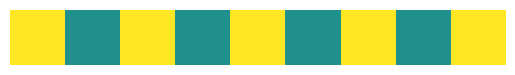

Python code for this plot:
import numpy as np
import math
import matplotlib.pyplot as plt
import time

#dit is de standaard code waarvan alle CA's afgeleid zullen zijn.
class cellulair_automaton():
    def __init__(self,dimensions,startgrid,randvoorwaarden,burenlijst,toestanden,regelcode):
        
        #de randvoorwaarden codatie is: -1 voor cirkeltje en 0123... enz zijn voor de hele rand die toestand
        #save all relevant variables
        self.dimensions = dimensions
        self.gridlength = len(startgrid)
        self.grid = startgrid
        self.randvoorwaarden = randvoorwaarden
        self.burenlijst = burenlijst
        self.regelcode = regelcode
        self.toestanden = toestanden
   
    def evolueer(self, iterations=1):
        d = self.dimensions
        n = self.gridlength
        for i in range(iterations):
            nieuwe_grid = -2 * np.ones(shape=[n] * d)
            grid_met_index = np.nditer(self.grid, flags=["multi_index"])
            for x in grid_met_index:
                nieuwe_grid[grid_met_index.multi_index] = self.evolueer_cel(list(grid_met_index.multi_index))

            #update
            self.grid = nieuwe_grid
    
    def evolueer_cel(self, coords):
        mycell = int(self.grid[tuple(coords)])
        buurtoestanden = self.buurtoestanden_en_randvoorwaarden(coords)
        return self.regels_toepassen(buurtoestanden, mycell)
    
    def buurtoestanden_en_randvoorwaarden(self, coords):
        #hier bepalen wat de toetstanden van onze buren zijn
        #de randvoorwaarden codatie is: -1 voor cirkeltje en 0123... enz zijn voor de hele rand die toestand 
        buurtoestanden = []
        for buurcoords in self.burenlijst:
            #special case ranvoorwaarden == cirkeltje
            if self.randvoorwaarden == -1:
                #oke de tactiek is om uit te rekenen waar je cirkello.vakje is 
                cirkelcoords = [0]*self.dimensions
                for i in range(len(buurcoords)):
                    cirkelcoords[i] = (coords[i]+buurcoords[i])%self.gridlength
                buurtoestanden.append(int(self.grid[tuple(np.array(cirkelcoords))]))
            #end specialcase    
            #normalcase    
            else:
                #reset randvoorwaarde
                isoutofrange = False
                #we checken eerst of dit wel binnen het grid valt
                for i in range(len(buurcoords)):
                    #we doen het voor elke individuele coordinaat
                    if (buurcoords[i]+coords[i]) >= self.gridlength or (buurcoords[i]+coords[i])<= -1:
                        #dit betekent dat de ranvoorwaarden in werking gaan
                        isoutofrange = True
                        for toestand in self.toestanden:
                            if self.randvoorwaarden == toestand:
                                buurtoestanden.append(toestand)
                                break
                # nu de verandering doorvoeren als we binnen de perken waren
                if not isoutofrange:
                    buurtoestanden.append(int(self.grid[tuple(np.array(buurcoords) + np.array(coords))]))
            #end normalcase
        #end for loop
        return buurtoestanden

    def regels_toepassen(self,buurtoestanden,mycell):
        #deze bestaat om overschreven te worden.
        return 1
    
    def visualiseer(self):
        if self.dimensions == 1:
            
            visual_grid = np.reshape(self.grid, (1,self.gridlength))
            
            plt.axis('off')
            scale = plt.Normalize(-1,1,False)
            plt.imshow(visual_grid, norm=scale)
            plt.show()
        elif self.dimensions == 2:
            plt.axis('off')
            scale = plt.Normalize(-1,1,False)
            plt.imshow(self.grid, norm=scale)
            plt.show()
            
        else:
            print(self.grid)

        
    def evolueer_en_visualiseer(self, iterations=1,timeperframe=0.5, showinbetween=True, showevery=1):
        self.visualiseer()
        
        for i in range(iterations):
            
            self.evolueer()
            time.sleep(timeperframe)
            if showinbetween and i%showevery == 0:
                self.visualiseer()
            

# ------------------------------------------------------------------------------
class symmetrische_CA(cellulair_automaton):
            
    def regels_toepassen(self, buurtoestanden, mycell):
        hoeveelvandezetoestand = []
        for toestand in self.toestanden:
            hoeveelvandezetoestand.append(0)
        
        for buur_t in buurtoestanden:
            for t in self.toestanden:
                if buur_t == t:
                    hoeveelvandezetoestand[t]+= 1
        #codering 
        hoeveelvandezetoestand.pop(0)
        codepos = tuple(hoeveelvandezetoestand + [mycell])
        return int(self.regelcode[codepos])
        
#------------------------------------------------------------------------------

class symm_2d_CA(symmetrische_CA):
    def __init__(self,startgrid,randvoorwaarden,burenlijst,toestanden,regelcode):
        dimensions = 2
        super(symm_2d_CA,self).__init__(dimensions, startgrid, randvoorwaarden, burenlijst, toestanden, regelcode)
    
    def visualiseer(self):
        plt.axis('off')
        scale = plt.Normalize(-1,1,False)
                              
        # plt.axis('tight')
        # plt.axis('image')
        plt.imshow(self.grid, norm=scale)
        plt.show()
        
#------------------------------------------------------------------------------
class game_of_life(symm_2d_CA):
    def __init__(self,startgrid,randvoorwaarden):
        burenlijst = [[1,1],[1,0],[1,-1],[0,-1],[-1,-1],[-1,0],[-1,1],[0,1]]
        toestanden = [0,1]
        regelcode = np.array([[0,0],[0,0],[0,1],[1,1],[0,0],[0,0],[0,0],[0,0],[0,0]])
        super(game_of_life,self).__init__(startgrid, randvoorwaarden, burenlijst, toestanden, regelcode)

#------------------------------------------------------------------------------

class symm_1d_CA(symmetrische_CA):
    def __init__(self,startgrid,randvoorwaarden, burenlijst, toestanden, regelcode):
        dimensions = 1
        super(symm_2d_CA,self).__init__(dimensions, startgrid, randvoorwaarden, burenlijst, toestanden, regelcode)
    
    def visualiseer(self):
        pass



#------------------------------------------------------------------------------

class onsymmetrische_CA(cellulair_automaton):
    
    def regels_toepassen(self, buurtoestanden, mycell):
        totaletoestand = 0
        for i in range(len(buurtoestanden)):
            totaletoestand += buurtoestanden[i]*(len(self.toestanden))**i
        return self.regelcode[totaletoestand]

#------------------------------------------------------------------------------            

class onsym_1d_CA(onsymmetrische_CA):
    def __init__(self, startgrid, randvoorwaarden, burenlijst, toestanden, regelcode):
        dimensions = 1
        super(onsymmetrische_CA,self).__init__(dimensions, startgrid, randvoorwaarden, burenlijst, toestanden, regelcode)
        
    
    
#------------------------------------------------------------------------------

class regel30(onsym_1d_CA):
    def __init__(self,startgrid,randvoorwaarden):
        burenlijst = [[1],[0],[-1]]
        toestanden = [0,1]
        regelcode = [0,1,1,1,1,0,0,0]
        super(regel30,self).__init__(startgrid, randvoorwaarden, burenlijst, toestanden, regelcode)
        
#------------------------------------------------------------------------------
glider = np.array([[0,1,0,0,0,0,0,0,0,0],
                 [0,0,1,0,0,0,0,0,0,0],
                 [1,1,1,0,0,0,0,0,0,0],
                 [0,0,0,0,0,0,0,0,0,0],
                 [0,0,0,0,0,0,0,0,0,0],
                 [0,0,0,0,0,0,0,0,0,0],
                 [0,0,0,0,0,0,0,0,0,0],
                 [0,0,0,0,0,0,0,0,0,0],
                 [0,0,0,0,0,0,0,0,0,0],
                 [0,0,0,0,0,0,0,0,0,0],
                 ])
loafer = np.array([[0,0,0,0,0,0,0,0,0,0,0,0,0,0,0,0,0,0,0,0],
                   [0,0,0,0,0,0,0,0,0,0,0,0,0,0,0,0,0,0,0,0],
                   [0,0,0,0,0,0,0,0,0,0,0,0,0,0,0,0,0,0,0,0],
                   [0,0,0,0,0,0,0,0,0,0,0,0,0,0,0,0,0,0,0,0],
                   [0,0,0,0,0,0,0,0,0,0,0,0,0,0,0,0,0,0,0,0],
                   [0,0,0,0,0,0,0,0,0,0,0,0,0,0,0,0,0,0,0,0],
                   [0,0,0,0,0,0,0,0,0,0,0,0,0,0,0,0,0,0,0,0],
                   [0,0,0,0,0,0,0,0,0,0,1,1,0,1,0,0,0,0,0,0],
                   [0,0,0,0,0,0,0,0,0,0,1,1,1,1,1,0,0,0,0,0],
                   [0,0,0,0,0,0,0,0,0,1,0,0,0,0,0,1,1,0,0,0],
                   [0,0,0,0,0,0,0,0,0,0,1,1,1,1,1,1,1,0,0,0],
                   [0,0,0,0,0,0,0,0,0,0,0,1,1,1,0,0,0,0,0,0],
                   [0,0,0,0,0,0,0,0,0,0,0,0,0,0,0,0,1,1,1,0],
                   [0,0,0,0,0,0,0,0,0,0,0,0,0,0,0,0,0,1,1,0],
                   [0,0,0,0,0,0,0,0,0,0,0,0,0,0,1,1,0,1,0,0],
                   [0,0,0,0,0,0,0,0,0,0,0,0,0,0,1,0,0,1,0,0],
                   [0,0,0,0,0,0,0,0,0,0,0,0,0,0,0,1,1,0,0,0],
                   [0,0,0,0,0,0,0,0,0,0,0,0,0,0,0,0,0,0,0,0],
                   [0,0,0,0,0,0,0,0,0,0,0,0,0,0,0,0,0,0,0,0],
                   [0,0,0,0,0,0,0,0,0,0,0,0,0,0,0,0,0,0,0,0],
                   ])
a = game_of_life(glider,-1)
b = game_of_life(loafer, -1)
c = onsym_1d_CA(np.array([0,0,0,0,1,0,0,0,0]),-1,[[1],[0],[-1]],[0,1],[0,1,1,1,1,0,0,0])
d = onsym_1d_CA(np.array([0,0,0,0,1,0,0,0,0]),-1,[[1],[0],[-1]],[0,1],[0,0,0,0,1,0,0,0])
e = onsym_1d_CA(np.array([1,0,1,0,1,0,1,0,1]),0,[[1],[0],[-1]],[0,1],[0,1,0,0,1,1,0,0])
e.evolueer_en_visualiseer(30)





























# class regel_30(cellulair_automata):
#     def __init__(self, startgrid):
#         # dit is een 1d CA ookwel regel 30 genoemnd
#         # de randvoorwaarde is rondje
#         self.dimensions = 1
#         self.gridlength = len(startgrid) + 2
#         self.grid = -1 * np.ones(shape=[self.gridlength] * self.dimensions)
#         self.regel = '00011110'

#         # start invullen
#         for i in range(1, self.gridlength - 1):
#             self.grid[i] = int(startgrid[i - 1])

#     def evolueer_cel(self, coord_lijst):
#         midden = self.grid[tuple(coord_lijst)]
#         nieuwe_toestand = midden

#         # skip als rand
#         if midden == -1:
#             return -1

#         links = self.grid[tuple([coord_lijst[0] - 1])]
#         rechts = self.grid[tuple([coord_lijst[0] + 1])]

#         # randvoorwaarden
#         if links == -1:
#             links = self.grid[-2]
#         if rechts == -1:
#             rechts = self.grid[1]

#             # regels
#         binary = str(int(links)) + str(int(midden)) + str(int(rechts))
#         deci = int(binary, 2)
#         nieuwe_toestand = int(self.regel[-(deci + 1)])

#         return nieuwe_toestand


# # ------------------------------------------------------------------------------

# class simple_life(cellulair_automata):
#     def __init__(self, startgrid, regelint=30, randvoorwaarden=0):
#         # dit is een 1d CA ookwel regel 30 genoemnd
#         # de randvoorwaarde is rondje
#         self.dimensions = 1
#         self.gridlength = len(startgrid) + 2
#         self.grid = -1 * np.ones(shape=[self.gridlength] * self.dimensions)
#         self.randvoorwaarden = randvoorwaarden

#         # start invullen
#         for i in range(1, self.gridlength - 1):
#             self.grid[i] = int(startgrid[i - 1])

#         # regelint to binairy
#         binary = np.base_repr(regelint, base=2)
#         desiredlength = 8
#         pudding = desiredlength - len(binary)
#         binary = pudding * '0' + binary
#         self.regel = binary

#     def evolueer_cel(self, coord_lijst):
#         midden = self.grid[tuple(coord_lijst)]
#         nieuwe_toestand = midden

#         # skip als rand
#         if midden == -1:
#             return -1

#         links = self.grid[tuple([coord_lijst[0] - 1])]
#         rechts = self.grid[tuple([coord_lijst[0] + 1])]

#         # randvoorwaarden
#         if self.randvoorwaarden == 0:
#             # rondje
#             if links == -1:
#                 links = self.grid[-2]
#             if rechts == -1:
#                 rechts = self.grid[1]
#         elif self.randvoorwaarden == 1:
#             # standaard 1
#             if links == -1:
#                 links = 1
#             if rechts == -1:
#                 rechts = 1
#         elif self.randvoorwaarden == 2:
#             # standaard 0
#             if links == -1:
#                 links = 0
#             if rechts == -1:
#                 rechts = 0
#         else:
#             print('De randvoorwaarden moet 0, 1 of 2 zijn. fuck u')

#         # regels
#         binary = str(int(links)) + str(int(midden)) + str(int(rechts))
#         deci = int(binary, 2)
#         nieuwe_toestand = int(self.regel[-(deci + 1)])

#         return nieuwe_toestand



# # ------------------------------------------------------------------------------
# class kut_game2d(cellulair_automata):
#     def __init__(self, startgrid, birth=[3], death=[0, 1, 4, 5, 6, 7, 8], randvoorwaarden=1,
#                  burenlijst=[[-1, -1], [-1, 0], [-1, 1], [0, 1], [1, 1], [1, 0], [1, -1], [0, -1]]):
#         self.dimensions = 2
#         self.gridlength = len(startgrid) + 2
#         # we accepteren geen buren die 2 vakjes ver weg zijn. lekker puh
#         self.burenlijst = burenlijst
#         self.randvoorwaarden = randvoorwaarden
#         self.birth = birth
#         self.death = death
#         regels = [0, 1] * (len(burenlijst) + 1)
#         for i in birth:
#             regels[2 * i] = 1
#         for j in death:
#             regels[2 * j + 1] = 0
#         self.regels = regels

#         if len(regels) / 2 - 1 != len(burenlijst):
#             print('jonathan boos :(')

#         # start toestand invullen.
#         self.grid = -1*np.ones(shape=[len(startgrid)+2]*2)
#         self.grid[1:-1,1:-1] = startgrid

#     def evolueer_cel(self, coord_lijst):
#         midden = self.grid[tuple(coord_lijst)]
#         # skip
#         if midden == -1:
#             return -1

#         buurtoestanden = []
#         for buurcoords in self.burenlijst:
#             buurtoestanden.append(self.grid[tuple(np.array(buur) + np.array(coord_lijst))])

#         # randvoorwaarden
#         if self.randvoorwaarden == 0:
#             # cirkeltje
#             print('HUILEN')
#             for i in range(len(buurtoestanden)):
#                 if buurtoestanden[i] == -1:
#                     buurtoestanden[i] = 'cry yourself to sleep'
#         elif self.randvoorwaarden == 1:
#             # alles 0
#             for i in range(len(buurtoestanden)):
#                 if buurtoestanden[i] == -1:
#                     buurtoestanden[i] = 0
#         elif self.randvoorwaarden == 2:
#             # alles 1
#             for i in range(len(buurtoestanden)):
#                 if buurtoestanden[i] == -1:
#                     buurtoestanden[i] = 1
#         else:
#             print('dit is geen goede randvoorwaarde. Kies 0, 1 of 2')

#         # regels
#         aantallevendeburen = 0
#         for buurtoestand in buurtoestanden:
#             if buurtoestand == 1:
#                 aantallevendeburen += 1
#         # plz geef uitleg:...
#         positie = 2 * aantallevendeburen + int(midden)

#         return int(self.regels[positie])
    
#     def visualiseer(self):
        
#         plt.axis('off')
#         scale = plt.Normalize(-1,1,False)
                              
#         # plt.axis('tight')
#         # plt.axis('image')
#         plt.imshow(self.grid, norm=scale)
#         plt.show()



# # ------------------------------------------------------------------------------


# class game_of_life(kut_game2d):
#     def __init__(self, startgrid):
#         self.dimensions = 2
#         self.gridlength = len(startgrid) + 2
#         self.burenlijst = [[-1, -1], [-1, 0], [-1, 1], [0, 1], [1, 1], [1, 0], [1, -1], [0, -1]]

#         # start toestand invullen.
#         row = np.array([-1] * (self.gridlength - 2))
#         collumn = np.array([-1] * self.gridlength)
#         startgrid = np.vstack([startgrid, row])
#         startgrid = np.vstack([row, startgrid])
#         startgrid = startgrid.transpose()
#         startgrid = np.vstack([startgrid, collumn])
#         startgrid = np.vstack([collumn, startgrid])
#         startgrid = startgrid.transpose()
#         self.grid = startgrid

#     def evolueer_cel(self, coord_lijst):
#         midden = self.grid[tuple(coord_lijst)]
#         # skip
#         if midden == -1:
#             return -1

#         buurtoestanden = []
#         for buur in self.burenlijst:
#             buurtoestanden.append(self.grid[tuple(np.array(buur) + np.array(coord_lijst))])

#         # randvoorwaarden
#         for i in range(len(buurtoestanden)):
#             if buurtoestanden[i] == -1:
#                 buurtoestanden[i] = 0

#         # regels
#         aantallevendeburen = 0
#         for buurtoestand in buurtoestanden:
#             if buurtoestand == 1:
#                 aantallevendeburen += 1

#         if (aantallevendeburen >= 4 or aantallevendeburen <= 1) and midden == 1:
#             # DIE
#             return 0
#         elif aantallevendeburen == 3 and midden == 0:
#             # wordt geboren
#             return 1
#         else:
#             # stay the same
#             return midden
# # -----------------------------------------------------------------------------
# def tree_dimensions(cellulair_automata):
#     def __init__(self):
#         pass
# #------------------------------------------------------------------------------
# # testcode om het verschil tussen de automata te laten zien
# size = 50
# dim = 2
# start = np.random.choice([0,1], size=[size]*dim,p=[.9,.1])

# for i in range(50):
#     print (i)
#     if i >10:
#         break
# print( [1,1]+[2,2])
# # x = cellulair_automata()
# # y = regel_30('000010000')
# # z = simple_life('1000000000000000', 50)
# # a = game_of_life(np.ones([10]*2))
# # b = kut_game2d(start, birth=[0,1],death=[4,5],burenlijst=[[0,-1],[-1,-1],[1,-1],[-1,0],[-1,1]])

# # b.evolueer_en_visualiseer(60,0.2,1,1)

